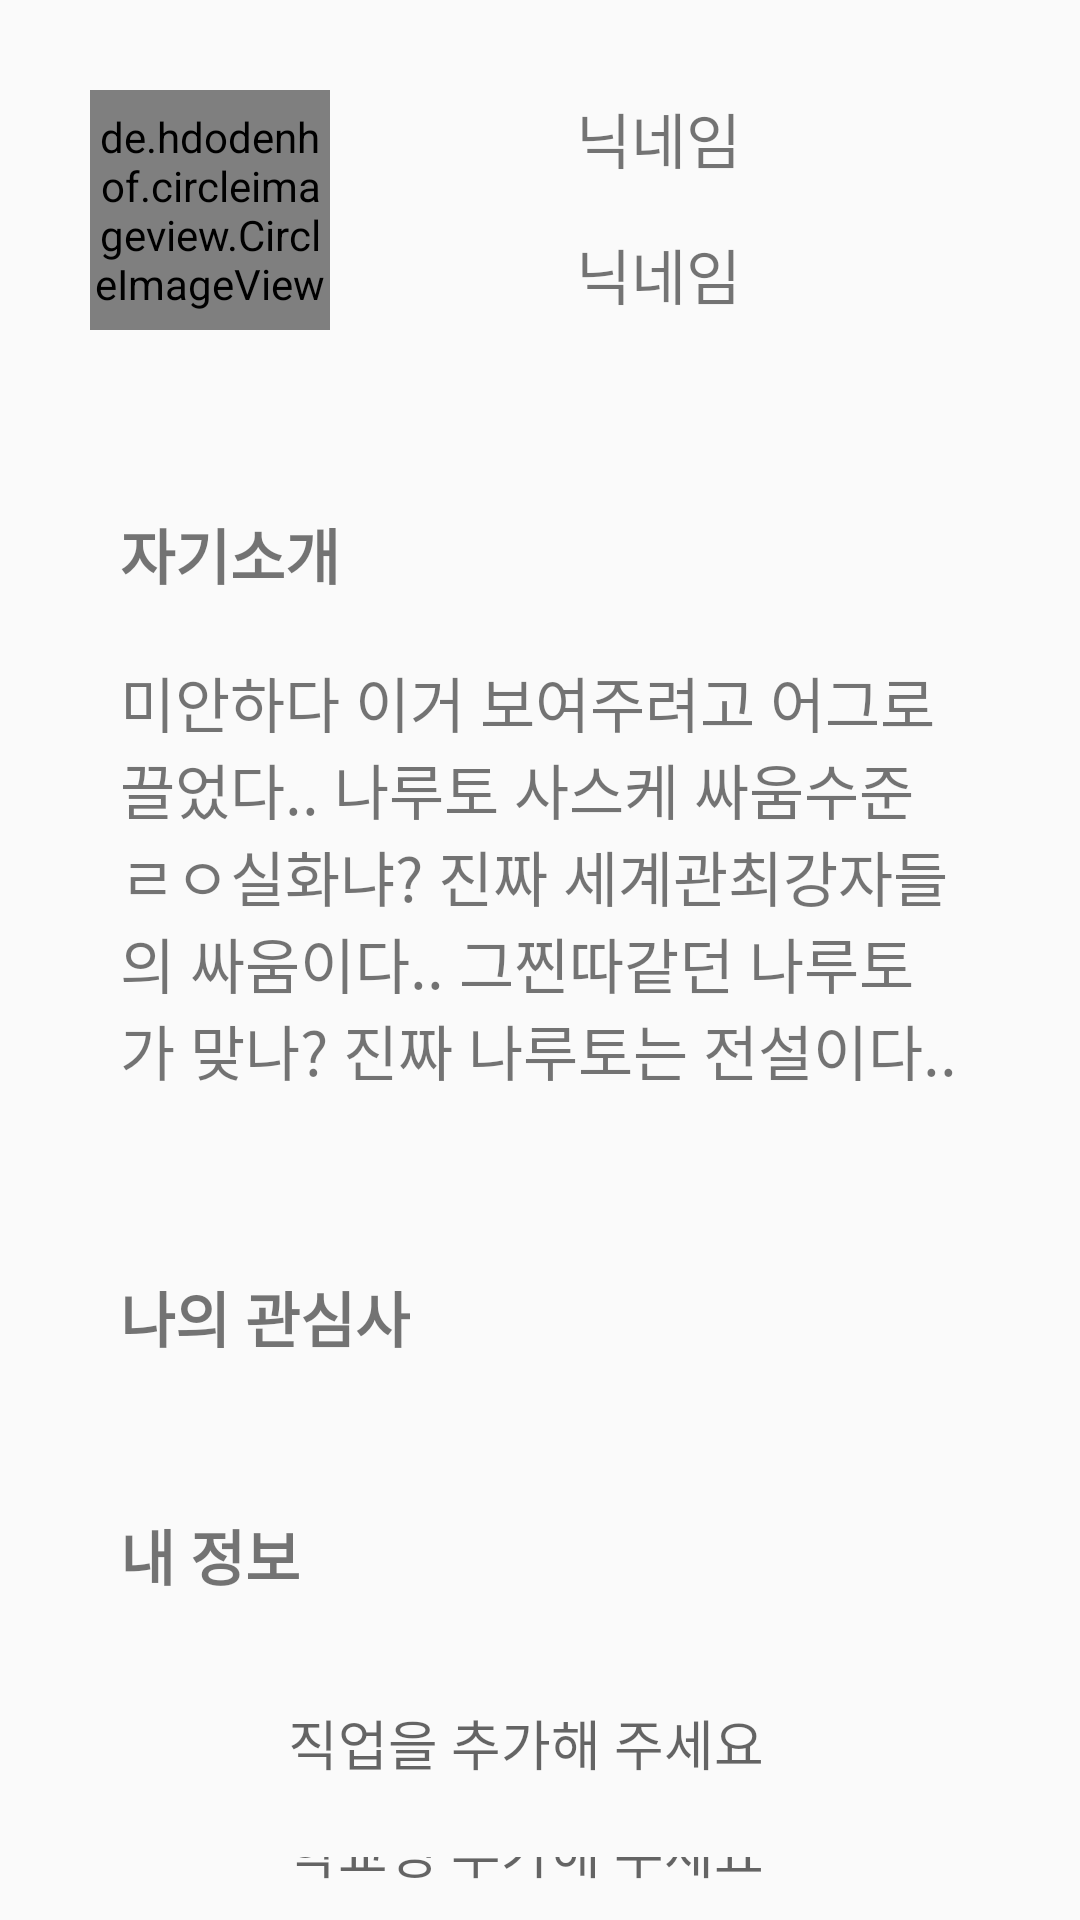

Reconstruct the res/layout file that produces this screen, plus the resources it refers to.
<!-- AndroidManifest.xml: application theme Theme.UIPractice -->
<!-- res/layout/activity_friend_info.xml -->
<?xml version="1.0" encoding="utf-8"?>
<androidx.appcompat.widget.LinearLayoutCompat
    xmlns:android="http://schemas.android.com/apk/res/android"
    xmlns:app="http://schemas.android.com/apk/res-auto"
    xmlns:tools="http://schemas.android.com/tools"
    android:orientation="vertical"
    android:layout_width="match_parent"
    android:layout_height="match_parent"
    tools:context=".UserFragment.UserInfoChange.UserInfoChangeActivity">


    <LinearLayout
        android:layout_width="match_parent"
        android:orientation="horizontal"
        android:layout_height="wrap_content">

        <de.hdodenhof.circleimageview.CircleImageView
            android:layout_width="80dp"
            android:layout_height="80dp"
            android:layout_marginHorizontal="30dp"
            android:layout_marginVertical="30dp"/>

        <androidx.constraintlayout.widget.ConstraintLayout
            android:layout_width="match_parent"
            android:layout_height="match_parent"
            android:orientation="vertical">

            <TextView
                android:id="@+id/user_age_profile_edit"
                android:layout_width="wrap_content"
                android:layout_height="wrap_content"
                android:layout_marginTop="16dp"
                android:text="닉네임"
                android:textSize="20sp"
                app:layout_constraintStart_toStartOf="@+id/user_nickname_profile_edit"
                app:layout_constraintTop_toBottomOf="@+id/user_nickname_profile_edit" />

            <TextView
                android:id="@+id/user_nickname_profile_edit"
                android:layout_width="wrap_content"
                android:layout_height="wrap_content"
                android:layout_marginHorizontal="30dp"
                android:layout_marginStart="52dp"
                android:text="닉네임"
                android:textSize="20sp"
                app:layout_constraintBottom_toBottomOf="parent"
                app:layout_constraintStart_toStartOf="parent"
                app:layout_constraintTop_toTopOf="parent"
                app:layout_constraintVertical_bias="0.283" />

            <androidx.appcompat.widget.AppCompatImageView
                android:id="@+id/user_gender_profile_edit"
                android:layout_width="24dp"
                android:layout_height="25dp"
                android:layout_marginHorizontal="30dp"
                android:layout_marginStart="24dp"
                android:text="닉네임"
                android:textSize="20sp"
                app:layout_constraintStart_toEndOf="@+id/user_age_profile_edit"
                app:layout_constraintTop_toTopOf="@+id/user_age_profile_edit" />


        </androidx.constraintlayout.widget.ConstraintLayout>



    </LinearLayout>

    <LinearLayout
        android:layout_width="match_parent"
        android:orientation="vertical"
        android:layout_height="wrap_content">

        <TextView
            android:layout_width="wrap_content"
            android:layout_height="wrap_content"
            android:layout_marginStart="40dp"
            android:layout_marginTop="30dp"
            android:textStyle="bold"
            android:text="자기소개"
            android:textSize="20sp"/>

        <TextView
            android:layout_width="wrap_content"
            android:layout_height="wrap_content"
            android:layout_marginTop="20dp"
            android:layout_marginBottom="30dp"
            android:layout_marginHorizontal="40dp"
            android:textSize="20sp"
            android:text="미안하다 이거 보여주려고 어그로끌었다.. 나루토 사스케 싸움수준 ㄹㅇ실화냐? 진짜 세계관최강자들의 싸움이다.. 그찐따같던 나루토가 맞나? 진짜 나루토는 전설이다.."
            />


    </LinearLayout>

    <LinearLayout
        android:layout_width="match_parent"
        android:orientation="vertical"
        android:layout_height="wrap_content">

        <TextView
            android:layout_width="wrap_content"
            android:layout_height="wrap_content"
            android:layout_marginStart="40dp"
            android:layout_marginTop="30dp"
            android:layout_marginBottom="20dp"
            android:text="나의 관심사"
            android:textSize="20sp"
            android:textStyle="bold" />


    </LinearLayout>

    <LinearLayout
        android:layout_width="match_parent"
        android:orientation="vertical"
        android:layout_height="wrap_content">

        <TextView
            android:layout_width="wrap_content"
            android:layout_height="wrap_content"
            android:layout_marginStart="40dp"
            android:layout_marginTop="30dp"
            android:layout_marginBottom="20dp"
            android:text="내 정보"
            android:textSize="20sp"
            android:textStyle="bold" />

        <LinearLayout
            android:layout_marginStart="40dp"
            android:layout_marginVertical="10dp"
            android:layout_width="match_parent"
            android:layout_height="wrap_content">

            <ImageView
                android:id="@+id/job_icon_edit_profile"
                android:layout_width="36dp"
                android:layout_height="36dp"
                app:layout_constraintStart_toStartOf="parent"
                tools:layout_editor_absoluteY="27dp"
                tools:srcCompat="@tools:sample/avatars" />

            <EditText
                android:layout_width="match_parent"
                android:layout_height="wrap_content"
                android:layout_marginStart="20dp"
                android:layout_marginEnd="30dp"
                android:background="@null"
                android:layout_gravity="center_vertical"
                android:hint="직업을 추가해 주세요" />
        </LinearLayout>
        <LinearLayout
            android:layout_marginStart="40dp"
            android:layout_marginVertical="10dp"
            android:layout_width="match_parent"
            android:layout_height="wrap_content">

            <ImageView
                android:id="@+id/school_icon_edit_profile"
                android:layout_width="36dp"
                android:layout_height="36dp"
                app:layout_constraintStart_toStartOf="parent"
                tools:layout_editor_absoluteY="27dp"
                tools:srcCompat="@tools:sample/avatars" />

            <EditText
                android:layout_width="match_parent"
                android:layout_height="wrap_content"
                android:layout_marginStart="20dp"
                android:layout_marginEnd="30dp"
                android:background="@null"
                android:layout_gravity="center_vertical"
                android:hint="학교명 추가해 주세요" />
        </LinearLayout>
        <LinearLayout
            android:layout_marginStart="40dp"
            android:layout_marginVertical="10dp"
            android:layout_width="match_parent"
            android:layout_height="wrap_content">

            <ImageView
                android:id="@+id/major_icon_edit_profile"
                android:layout_width="36dp"
                android:layout_height="36dp"
                app:layout_constraintStart_toStartOf="parent"
                tools:layout_editor_absoluteY="27dp"
                tools:srcCompat="@tools:sample/avatars" />

            <EditText
                android:layout_width="match_parent"
                android:layout_height="wrap_content"
                android:layout_marginStart="20dp"
                android:layout_marginEnd="30dp"
                android:background="@null"
                android:layout_gravity="center_vertical"
                android:hint="전공을 추가해 주세요" />
        </LinearLayout>
        <LinearLayout
            android:layout_marginStart="40dp"
            android:layout_marginTop="10dp"
            android:layout_marginBottom="30dp"
            android:layout_width="match_parent"
            android:layout_height="wrap_content">

            <ImageView
                android:id="@+id/region_icon_edit_profile"
                android:layout_width="36dp"
                android:layout_height="36dp"
                app:layout_constraintStart_toStartOf="parent"
                tools:layout_editor_absoluteY="27dp"
                tools:srcCompat="@tools:sample/avatars" />

            <EditText
                android:layout_width="match_parent"
                android:layout_height="wrap_content"
                android:layout_marginStart="20dp"
                android:layout_marginEnd="30dp"
                android:background="@null"
                android:layout_gravity="center_vertical"
                android:hint="지역을 추가해 주세요" />
        </LinearLayout>

    </LinearLayout>

    <LinearLayout
        android:layout_width="match_parent"
        android:orientation="vertical"
        android:layout_height="wrap_content">

        <TextView
            android:layout_width="wrap_content"
            android:layout_height="wrap_content"
            android:layout_marginStart="40dp"
            android:layout_marginTop="30dp"
            android:layout_marginBottom="20dp"
            android:text="내 성격"
            android:textSize="20sp"
            android:textStyle="bold" />


        <EditText
            android:layout_width="wrap_content"
            android:layout_height="wrap_content"
            android:textSize="20sp"
            android:layout_marginStart="40dp"/>

    </LinearLayout>

    <LinearLayout
        android:layout_width="match_parent"
        android:orientation="vertical"
        android:layout_height="wrap_content">

        <TextView
            android:layout_width="wrap_content"
            android:layout_height="wrap_content"
            android:layout_marginStart="40dp"
            android:layout_marginTop="30dp"
            android:layout_marginBottom="20dp"
            android:text="이런 친구를 원해요"
            android:textSize="20sp"
            android:textStyle="bold" />


        <EditText
            android:layout_width="wrap_content"
            android:layout_height="wrap_content"
            android:textSize="20sp"
            android:layout_marginStart="40dp"/>

    </LinearLayout>

    <LinearLayout
        android:layout_width="match_parent"
        android:orientation="vertical"
        android:layout_height="wrap_content">

        <TextView
            android:layout_width="wrap_content"
            android:layout_height="wrap_content"
            android:layout_marginStart="40dp"
            android:layout_marginTop="30dp"
            android:layout_marginBottom="20dp"
            android:text="사진"
            android:textSize="20sp"
            android:textStyle="bold" />


        <EditText
            android:layout_width="wrap_content"
            android:layout_height="wrap_content"
            android:textSize="20sp"
            android:layout_marginStart="40dp"/>

    </LinearLayout>

</androidx.appcompat.widget.LinearLayoutCompat>
<!-- resources referenced by this layout -->
<resources>
  <style name="Theme.UIPractice" parent="Theme.AppCompat.Light.NoActionBar">
          
          <item name="colorPrimary">@color/purple_500</item>
          <item name="colorPrimaryVariant">@color/purple_700</item>
          <item name="colorOnPrimary">@color/white</item>
          
          <item name="colorSecondary">@color/teal_200</item>
          <item name="colorSecondaryVariant">@color/teal_700</item>
          <item name="colorOnSecondary">@color/black</item>
          
          <item name="android:statusBarColor" tools:targetApi="l">?attr/colorPrimaryVariant</item>
          
      </style>
  <color name="purple_500">#FF6200EE</color>
  <color name="purple_700">#FF3700B3</color>
  <color name="white">#FFFFFFFF</color>
  <color name="teal_200">#FF03DAC5</color>
  <color name="teal_700">#FF018786</color>
  <color name="black">#FF000000</color>
</resources>
